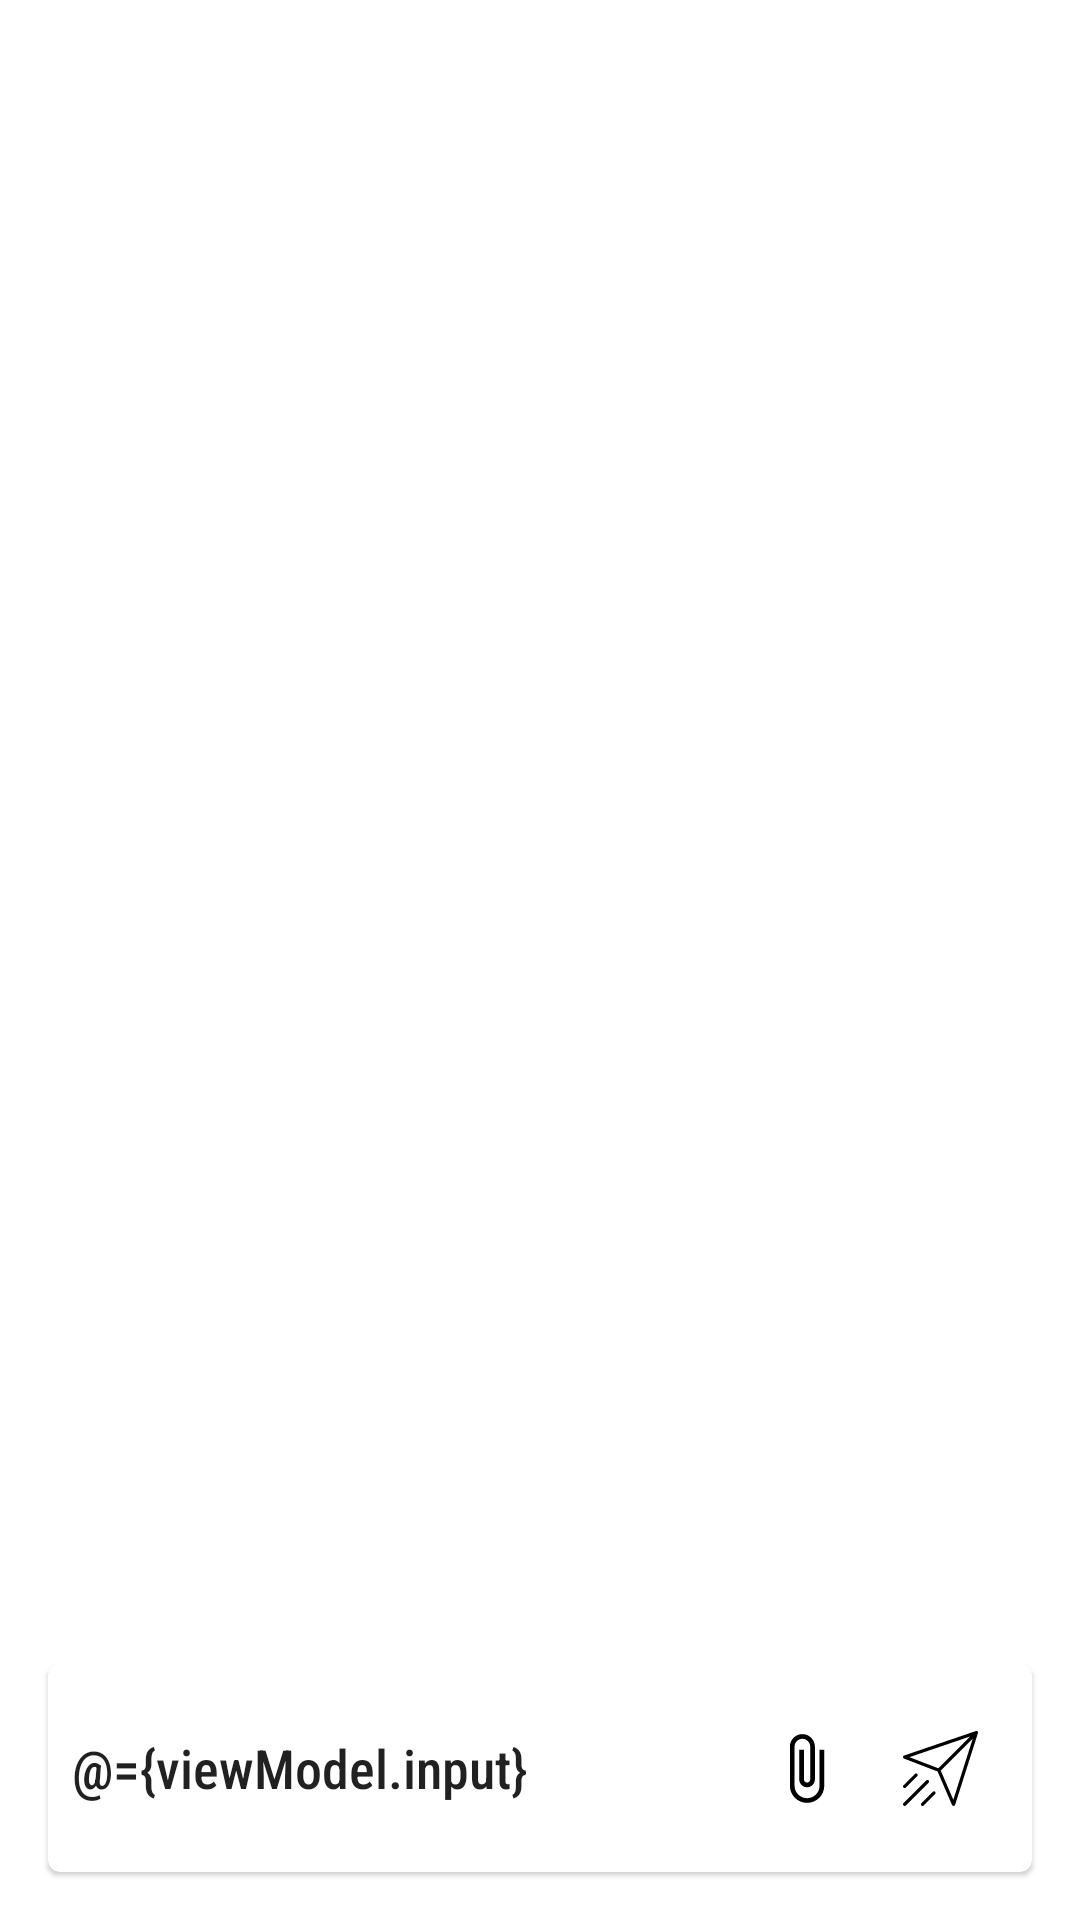

Android layout source for this screen:
<!-- AndroidManifest.xml: application theme AppTheme -->
<!-- res/layout/messaging_fragment.xml -->
<?xml version="1.0" encoding="utf-8"?>
<layout xmlns:android="http://schemas.android.com/apk/res/android"
    xmlns:tools="http://schemas.android.com/tools"
    xmlns:app="http://schemas.android.com/apk/res-auto">

    <data>
        <variable
            name="viewModel"
            type="app.messenger.slide.ui.messaging.MessagingViewModel" />
    </data>

    <androidx.constraintlayout.widget.ConstraintLayout
        android:id="@+id/container"
        android:layout_width="match_parent"
        android:layout_height="match_parent"
        tools:context=".ui.MainActivity">

        <androidx.recyclerview.widget.RecyclerView
            android:id="@+id/recycler"
            android:layout_width="match_parent"
            android:layout_height="wrap_content"
            android:clipToPadding="false"
            android:paddingBottom="80dp"
            app:layout_constraintVertical_bias="0"
            app:layout_constraintTop_toTopOf="parent"
            app:layout_constraintBottom_toTopOf="@+id/input_card"
            app:layout_constraintStart_toStartOf="parent"
            app:layout_constraintEnd_toEndOf="parent"/>

        <com.google.android.material.card.MaterialCardView
            android:id="@+id/input_card"
            android:layout_width="0dp"
            android:layout_height="wrap_content"
            android:layout_marginStart="16dp"
            android:layout_marginEnd="16dp"
            android:layout_marginBottom="16dp"
            app:layout_constraintBottom_toBottomOf="parent"
            app:layout_constraintEnd_toEndOf="parent"
            app:layout_constraintStart_toStartOf="parent">

            <androidx.constraintlayout.widget.ConstraintLayout
                android:layout_width="match_parent"
                android:layout_height="wrap_content">

                <EditText
                    android:id="@+id/editText"
                    android:layout_width="0dp"
                    android:layout_height="wrap_content"
                    android:layout_marginStart="8dp"
                    android:layout_marginTop="8dp"
                    android:layout_marginBottom="8dp"
                    android:background="@color/transparent"
                    android:ems="10"
                    android:fontFamily="sans-serif-condensed-medium"
                    android:hint="@string/conversation_screen_input_hint"
                    android:inputType="textAutoComplete|textAutoCorrect|textCapSentences|textMultiLine"
                    android:maxLines="6"
                    android:paddingTop="4dp"
                    android:paddingBottom="4dp"
                    android:text="@={viewModel.input}"
                    android:textColor="?android:attr/textColorPrimary"
                    android:textColorHint="?android:attr/textColorHint"
                    app:layout_constraintBottom_toBottomOf="parent"
                    app:layout_constraintEnd_toStartOf="@+id/imageView5"
                    app:layout_constraintStart_toStartOf="parent"
                    app:layout_constraintTop_toTopOf="parent"
                    tools:text="Send a message" />

                <ImageView
                    android:id="@+id/imageView3"
                    android:layout_width="45dp"
                    android:layout_height="45dp"
                    android:layout_marginEnd="8dp"
                    android:padding="10dp"
                    android:onClick="@{viewModel::onClickSend}"
                    android:background="@drawable/clickable_item_background"
                    android:enabled="@{viewModel.enabled}"
                    android:tint="?android:attr/textColorPrimary"
                    app:layout_constraintBottom_toBottomOf="@+id/editText"
                    app:layout_constraintEnd_toEndOf="parent"
                    app:layout_constraintTop_toTopOf="@+id/editText"
                    app:srcCompat="@drawable/ic_interface" />

                <ImageView
                    android:id="@+id/imageView5"
                    android:layout_width="45dp"
                    android:layout_height="45dp"
                    android:paddingTop="10dp"
                    android:paddingBottom="10dp"
                    android:onClick="@{viewModel::onClickAttach}"
                    app:layout_constraintBottom_toBottomOf="@+id/imageView3"
                    app:layout_constraintEnd_toStartOf="@+id/imageView3"
                    app:layout_constraintTop_toTopOf="@+id/imageView3"
                    app:srcCompat="@drawable/ic_attach" />
            </androidx.constraintlayout.widget.ConstraintLayout>
        </com.google.android.material.card.MaterialCardView>
    </androidx.constraintlayout.widget.ConstraintLayout>
</layout>
<!-- resources referenced by this layout -->
<resources>
  <color name="transparent">#00000000</color>
  <!-- drawable clickable_item_background (drawable) -->
  <?xml version="1.0" encoding="utf-8"?>
  <ripple xmlns:android="http://schemas.android.com/apk/res/android"
      android:color="?android:attr/colorAccent">
      <item>
          <shape android:shape="rectangle">
              <solid android:color="?android:attr/listSelector" />
              <corners android:radius="4dp" />
          </shape>
      </item>
  </ripple>
  <!-- drawable ic_attach (drawable) -->
  <vector android:height="128dp" android:viewportHeight="24.0"
      android:viewportWidth="24.0" android:width="128dp" xmlns:android="http://schemas.android.com/apk/res/android">
      <path android:fillColor="#FF000000" android:pathData="M16.5,6v11.5c0,2.21 -1.79,4 -4,4s-4,-1.79 -4,-4V5c0,-1.38 1.12,-2.5 2.5,-2.5s2.5,1.12 2.5,2.5v10.5c0,0.55 -0.45,1 -1,1s-1,-0.45 -1,-1V6H10v9.5c0,1.38 1.12,2.5 2.5,2.5s2.5,-1.12 2.5,-2.5V5c0,-2.21 -1.79,-4 -4,-4S7,2.79 7,5v12.5c0,3.04 2.46,5.5 5.5,5.5s5.5,-2.46 5.5,-5.5V6h-1.5z"/>
  </vector>
  <!-- drawable ic_interface: vector/xml drawable (drawable, 2090 chars, omitted) -->
  <style name="AppTheme" parent="Theme.MaterialComponents.Light.NoActionBar">
          <item name="colorPrimary">@color/colorPrimary</item>
          <item name="colorPrimaryDark">@color/colorPrimaryDark</item>
          <item name="colorAccent">@color/colorAccent</item>
      </style>
  <color name="colorPrimary">#438fff</color>
  <color name="colorPrimaryDark">#25508f</color>
  <color name="colorAccent">#1af1d6</color>
</resources>
